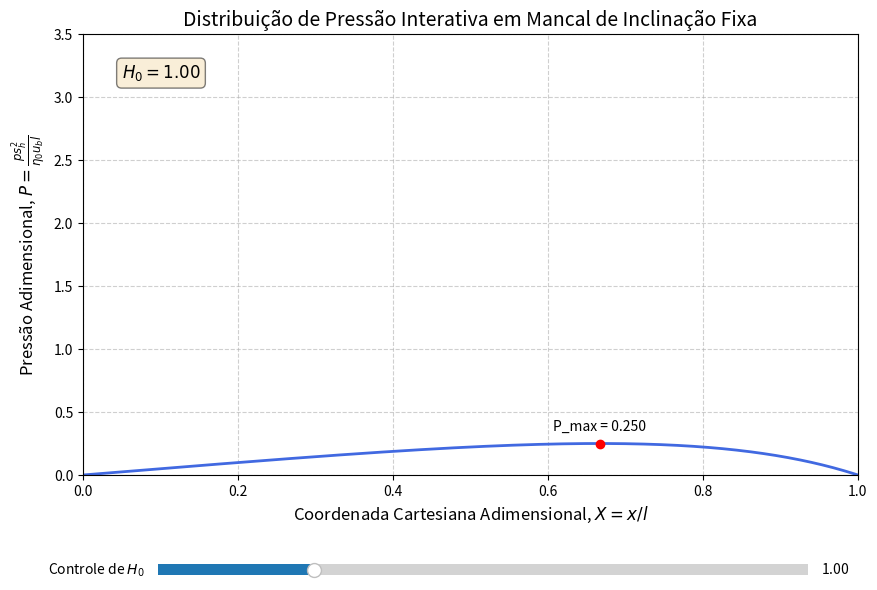

The matplotlib source for this figure:
# Codigo que calcula a pressão adimensional P em um mancal de inclinação fixa.
# Com animação e deslizantes
# Baseado na Equação 8.24.

import numpy as np
import matplotlib.pyplot as plt
from matplotlib.widgets import Slider

# --- Função de Cálculo (a mesma de antes) ---
def calcular_pressao_adimensional(X, Ho):
    """
    Calcula a pressão adimensional P em um mancal de inclinação fixa.
    Baseado na Equação 8.24.
    """
    numerador = 6 * X * (1 - X)
    denominador = ((Ho + 1 - X)**2) * (1 + 2 * Ho)
    # Evita divisão por zero para valores de Ho muito pequenos ou negativos
    # Retorna um array de zeros se o denominador for problemático
    if (1 + 2 * Ho) <= 0:
        return np.zeros_like(X)
    return np.divide(numerador, denominador, out=np.zeros_like(numerador), where=denominador!=0)

# --- Função para encontrar o pico de pressão ---
def encontrar_pico_pressao(Ho):
    """
    Calcula a localização (Xm) e o valor (Pm) da pressão máxima.
    """
    # Localização do pico de pressão (Eq. 8.25)
    Xm = (1 + Ho) / (1 + 2 * Ho)
    # Calcula o valor da pressão nesse ponto
    Pm = calcular_pressao_adimensional(Xm, Ho)
    return Xm, Pm

# --- Configuração Inicial do Gráfico ---

# Definir os dados para o eixo X
X_coords = np.linspace(0, 1, 500)
# Definir o valor inicial de Ho para o slider
Ho_inicial = 1.0

# Criar a figura e o eixo principal do gráfico
# Deixamos um espaço na parte de baixo para o slider
fig, ax = plt.subplots(figsize=(10, 7))
plt.subplots_adjust(bottom=0.25)

# Plotar a curva inicial e guardar a referência da linha para poder atualizá-la
P_inicial = calcular_pressao_adimensional(X_coords, Ho_inicial)
linha, = ax.plot(X_coords, P_inicial, lw=2, color='royalblue')

# Adicionar um marcador e texto para o pico de pressão inicial
Xm_inicial, Pm_inicial = encontrar_pico_pressao(Ho_inicial)
ponto_pico, = ax.plot(Xm_inicial, Pm_inicial, 'ro', label=f'Pico de Pressão (P_max)') # 'ro' = red circle
texto_pico = ax.text(Xm_inicial, Pm_inicial + 0.1, f'P_max = {Pm_inicial:.3f}', ha='center', fontsize=10)

# --- Customização do Gráfico Principal ---

# Legendas dos eixos (usando LaTeX para uma aparência profissional)
ax.set_xlabel(r'Coordenada Cartesiana Adimensional, $X = x/l$', fontsize=12)
ax.set_ylabel(r'Pressão Adimensional, $P = \frac{p s_h^2}{\eta_0 u_b l}$', fontsize=12)
ax.set_title('Distribuição de Pressão Interativa em Mancal de Inclinação Fixa', fontsize=14)
ax.set_xlim(0, 1.0)
ax.set_ylim(0, 3.5)
ax.grid(True, linestyle='--', alpha=0.6)

# Adicionar um texto que mostrará o valor atual de H₀
texto_Ho = ax.text(0.05, 0.9, f'$H_0 = {Ho_inicial:.2f}$', transform=ax.transAxes, fontsize=12,
                   bbox=dict(boxstyle='round,pad=0.3', fc='wheat', alpha=0.5))


# --- Criação do Slider Interativo ---

# Definir a posição do eixo do slider [esquerda, baixo, largura, altura]
ax_slider = plt.axes([0.20, 0.1, 0.65, 0.03])

# Criar o slider
slider_Ho = Slider(
    ax=ax_slider,
    label='Controle de $H_0$', # Legenda do slider
    valmin=0.05,              # Valor mínimo
    valmax=4.0,               # Valor máximo
    valinit=Ho_inicial,       # Valor inicial
    valstep=0.01              # Incremento
)

# --- Função de Atualização (O Coração da Interatividade) ---
def update(val):
    # Obter o novo valor de H₀ a partir do slider
    Ho_atual = slider_Ho.val
    
    # Recalcular os valores de Pressão com o novo H₀
    novos_P = calcular_pressao_adimensional(X_coords, Ho_atual)
    
    # Atualizar os dados da linha do gráfico
    linha.set_ydata(novos_P)
    
    # Recalcular e atualizar a posição do marcador de pico e seu texto
    novo_Xm, novo_Pm = encontrar_pico_pressao(Ho_atual)
    ponto_pico.set_data(novo_Xm, novo_Pm)
    texto_pico.set_position((novo_Xm, novo_Pm + 0.1))
    texto_pico.set_text(f'P_max = {novo_Pm:.3f}')
    
    # Atualizar o texto que mostra o valor de H₀
    texto_Ho.set_text(f'$H_0 = {Ho_atual:.2f}$')
    
    # Redesenhar o gráfico para mostrar as mudanças
    fig.canvas.draw_idle()

# --- Conectar o Slider à Função de Atualização ---
slider_Ho.on_changed(update)

# Mostrar o gráfico interativo
plt.show()
